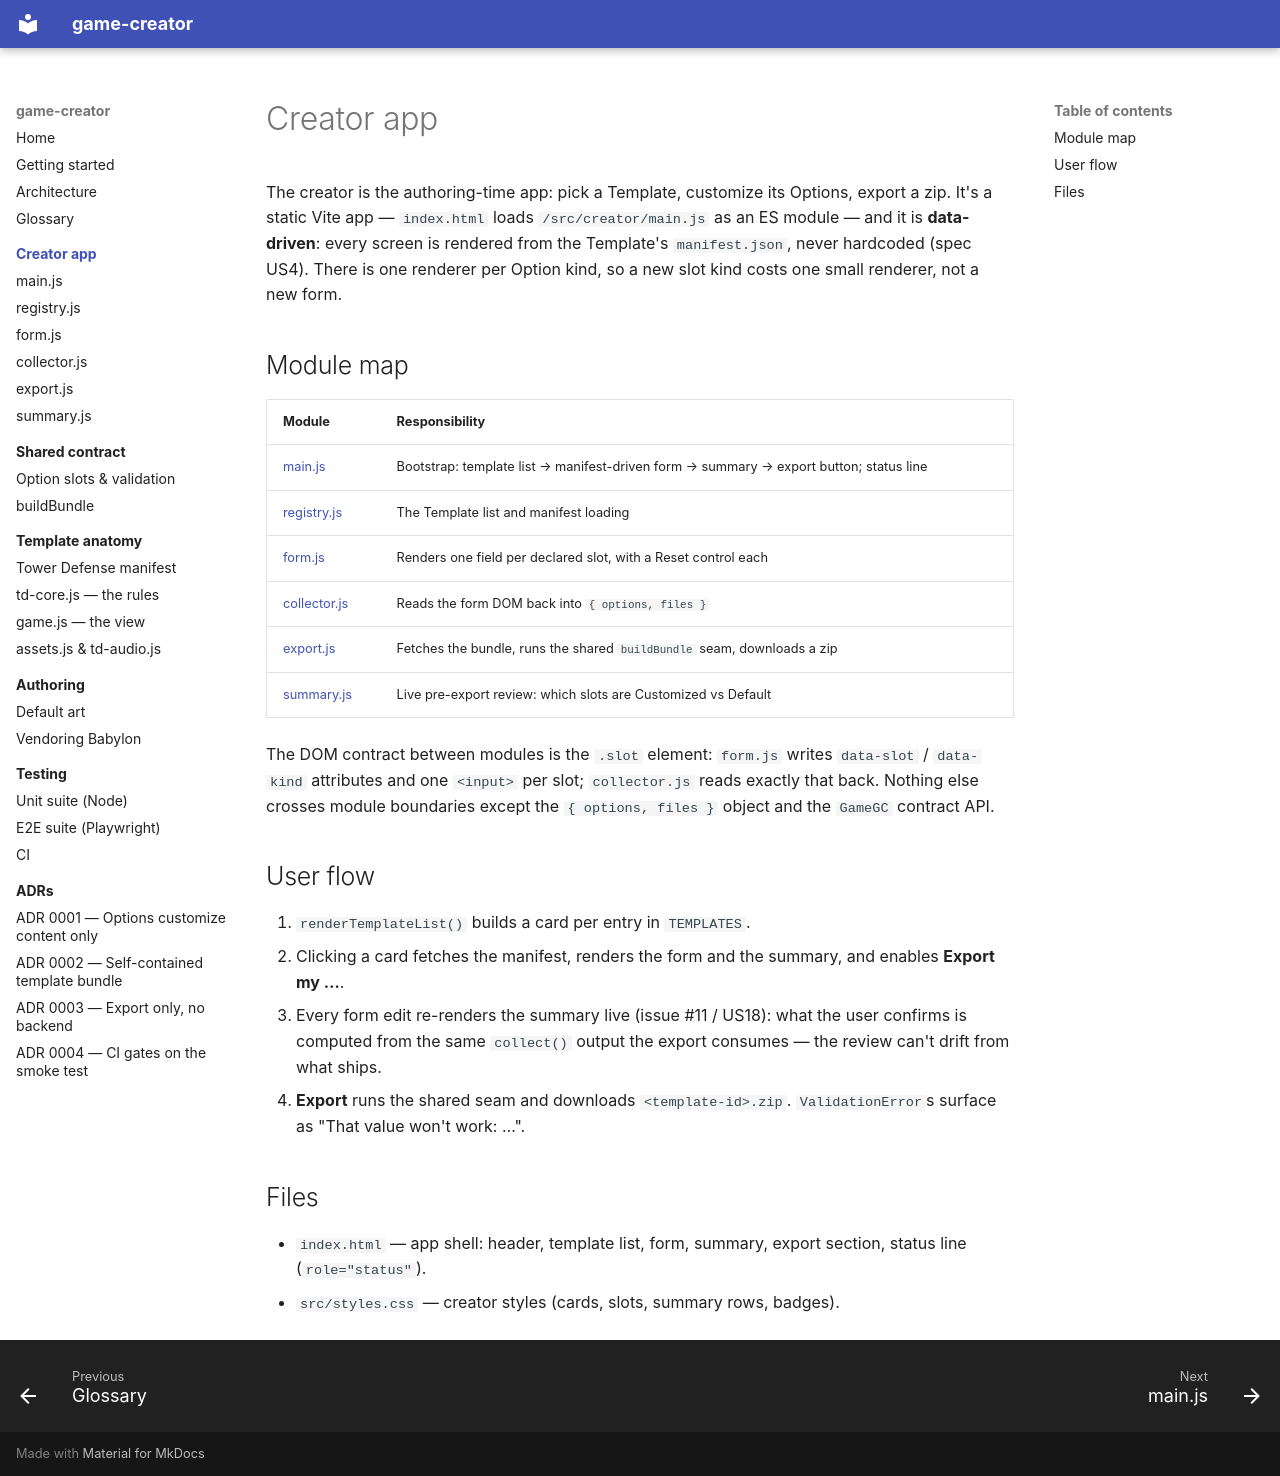

repository: kjenney/game-creator · page: creator/index.html · generator: mkdocs

# Creator app

The creator is the authoring-time app: pick a Template, customize its Options,
export a zip. It's a static Vite app — `index.html` loads
`/src/creator/main.js` as an ES module — and it is **data-driven**: every
screen is rendered from the Template's `manifest.json`, never hardcoded (spec
US4). There is one renderer per Option kind, so a new slot kind costs one
small renderer, not a new form.

## Module map

| Module | Responsibility |
|---|---|
| [main.js](main.md) | Bootstrap: template list → manifest-driven form → summary → export button; status line |
| [registry.js](registry.md) | The Template list and manifest loading |
| [form.js](form.md) | Renders one field per declared slot, with a Reset control each |
| [collector.js](collector.md) | Reads the form DOM back into `{ options, files }` |
| [export.js](export.md) | Fetches the bundle, runs the shared `buildBundle` seam, downloads a zip |
| [summary.js](summary.md) | Live pre-export review: which slots are Customized vs Default |

The DOM contract between modules is the `.slot` element: `form.js` writes
`data-slot` / `data-kind` attributes and one `<input>` per slot; `collector.js`
reads exactly that back. Nothing else crosses module boundaries except the
`{ options, files }` object and the `GameGC` contract API.

## User flow

1. `renderTemplateList()` builds a card per entry in `TEMPLATES`.
2. Clicking a card fetches the manifest, renders the form and the summary, and
   enables **Export my …**.
3. Every form edit re-renders the summary live (issue #11 / US18): what the
   user confirms is computed from the same `collect()` output the export
   consumes — the review can't drift from what ships.
4. **Export** runs the shared seam and downloads `<template-id>.zip`.
   `ValidationError`s surface as "That value won't work: …".

## Files

- `index.html` — app shell: header, template list, form, summary, export
  section, status line (`role="status"`).
- `src/styles.css` — creator styles (cards, slots, summary rows, badges).
